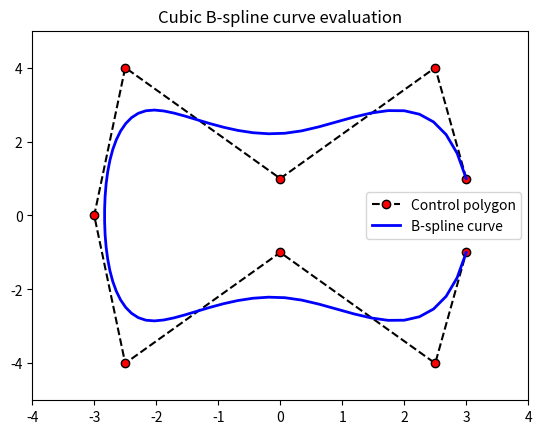

The matplotlib source for this figure:
import numpy as np
from scipy import interpolate

import matplotlib.pyplot as plt


ctr =np.array( [(3 , 1), (2.5, 4), (0, 1), (-2.5, 4),
                (-3, 0), (-2.5, -4), (0, -1), (2.5, -4), (3, -1),])
x=ctr[:,0]
y=ctr[:,1]

# uncomment both lines for a closed curve
#x=np.append(x,[x[0]])  
#y=np.append(y,[y[0]])

l=len(x)  

t=np.linspace(0,1,l-2,endpoint=True)
t=np.append([0,0,0],t)
t=np.append(t,[1,1,1])

tck=[t,[x,y],3]
u3=np.linspace(0,1,(max(l*2,70)),endpoint=True)
out = interpolate.splev(u3,tck)

plt.plot(x,y,'k--',label='Control polygon',marker='o',markerfacecolor='red')
#plt.plot(x,y,'ro',label='Control points only')
plt.plot(out[0],out[1],'b',linewidth=2.0,label='B-spline curve')
plt.legend(loc='best')
plt.axis([min(x)-1, max(x)+1, min(y)-1, max(y)+1])
plt.title('Cubic B-spline curve evaluation')
plt.show()